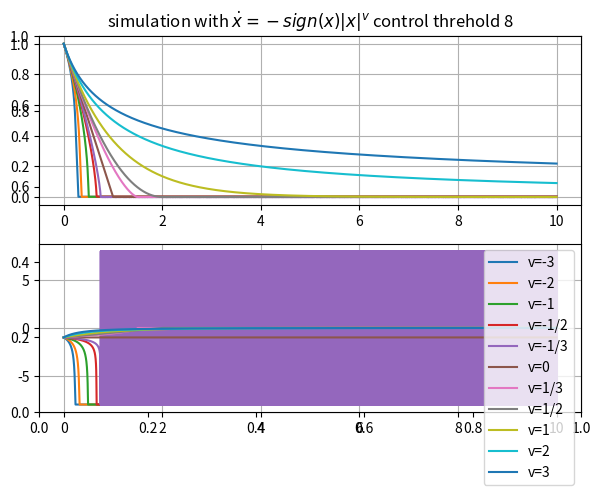
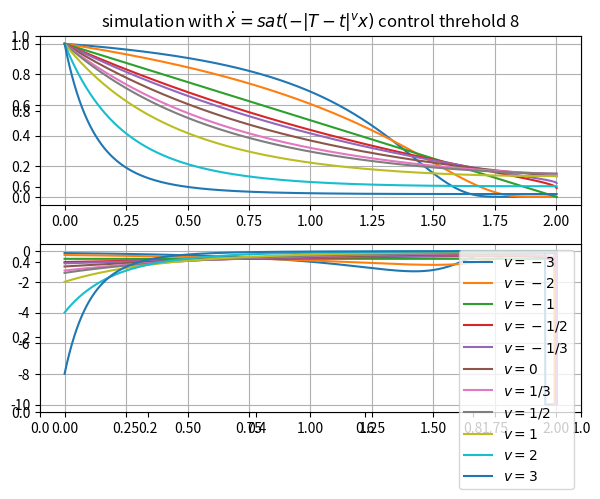

Generate these figures, in order, with matplotlib:

import numpy as np
def ode4(func,tspan,x0,step=0.1):
    t0=tspan[0]
    tfinal=tspan[1]
    t=float(t0);x=float(x0)
    tout=[t0]
    xout=[x0]
    dxout=[]
    while t < tfinal:
        k1=func(t,x)
        k2=func(t+step/2,x+step/2*k1)
        k3=func(t+step/2,x+step/2*k2)
        k4=func(t+step,x+step*k3)
        if abs(step/6*(k1+2*k2+2*k3+k4))>2:
            print(1)
            k2=func(t+step/2,x+step/2*k1)
        t=t+step
        x=x+step/6*(k1+2*k2+2*k3+k4)
        
        tout.append(t)
        xout.append(x)
        dxout.append(k1)
    dxout.append(func(t,x))
    
    return tout,xout,dxout

def frac_power_x(x,v):
    if x==0:
        return 0
    else:
        return np.sign(x)*np.abs(x)**v

def sat(x, threhold=10):
    if np.abs(x)>threhold:
        return np.sign(x)*threhold
    else:
        return x

powers=[
    -3,-2,-1,"-1/2","-1/3",
    0,"1/3","1/2",1,2,3,
]
# powers=[-1]

if __name__=="__main__":
    import matplotlib.pyplot as plt
    import os

    plt.figure()
    threhold=8
    plt.title("simulation with "+r"$\dot{x}=-sign(x)|x|^v$"+f" control threhold {threhold}")
    for i,power_ in enumerate(powers):
        power=eval(power_) if type(power_)==str else power_
        tfinal=10
        def sat_rhs(t,x):
            o=frac_power_x(x,power)
            o=sat(o,threhold=8)
            return -o
        print(f"simulating dot(x)=-sign(x)|x|^{power}")
        tout,xout,dxout=ode4(sat_rhs,[0,tfinal],1.,step=1e-3)
        plt.subplot(2,1,1)
        plt.grid(True)
        plt.plot(tout,xout,label=f"v={power_}")
        plt.subplot(2,1,2)
        plt.grid(True)
        plt.plot(tout,dxout,label=f"v={power_}")
    plt.tight_layout()
    plt.legend()
    plt.show()

    plt.figure()
    threhold=8
    plt.title("simulation with "+r"$\dot{x}=sat(-|T-t|^v x)$"+f" control threhold {threhold}")
    for i,power_ in enumerate(powers):
        power=eval(power_) if type(power_)==str else power_
        tfinal=10
        T=2
        def sat_rhs(t,x):
            if t<T:
                o=-frac_power_x(T-t,power)*x
                o=sat(o,threhold=10)
                return o
            else:
                return 0
        print(f"simulating dot(x)=-sign(x)|x|^{power}")
        tout,xout,dxout=ode4(sat_rhs,[0,T],1.,step=1e-3)
        plt.subplot(2,1,1)
        plt.grid(True)
        plt.plot(tout,xout,label=f"$v={power_}$")
        plt.subplot(2,1,2)
        plt.grid(True)
        plt.plot(tout,dxout,label=f"$v={power_}$")
    plt.tight_layout()
    plt.legend()
    plt.show()
